Run: headless pygame with SDL's dummy video driver; simulated clock (each Clock.tick advances the game by its frame time, no real sleeping); random seed 0; keys injected as events and as key.get_pressed() state; no mouse input; restart key R tapped at the start of phases 3 and 4.
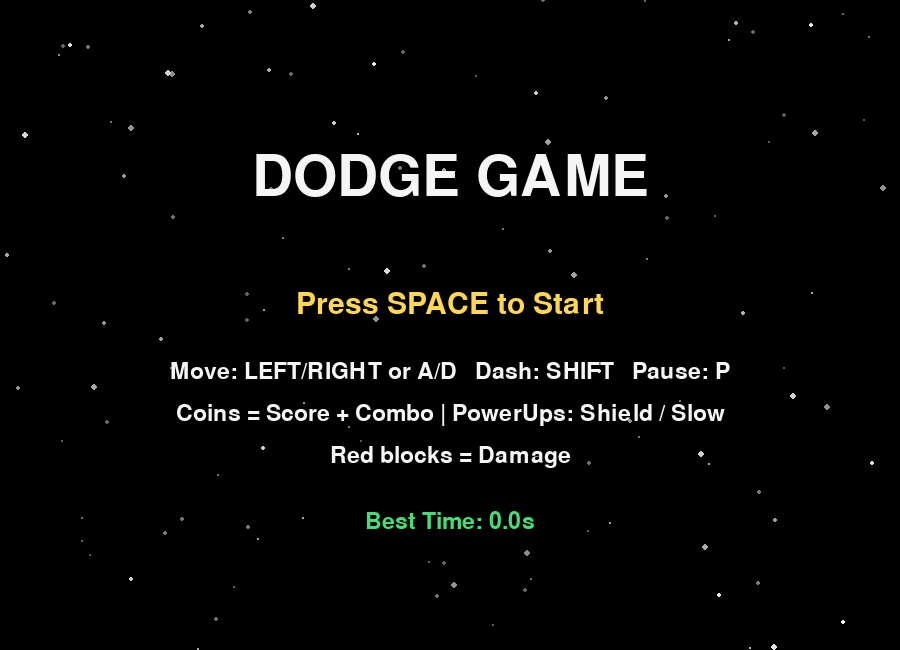
Frame 1 of 4 · flips 1–60 · no input
Frame 2 of 4 · flips 61–180 · tapped SPACE, RETURN · held RIGHT (→), D · screen unchanged from frame 1, image omitted
Frame 3 of 4 · flips 181–300 · tapped R · held DOWN (↓), S · screen unchanged from frame 2, image omitted
Frame 4 of 4 · flips 301–420 · tapped R · held LEFT (←), A, UP (↑), W · screen unchanged from frame 3, image omitted

The pygame program that drew these frames:

import pygame
import random
import sys
import math
from dataclasses import dataclass
from pathlib import Path

pygame.init()

# -------------------------
# Screen / Basic
# -------------------------
WIDTH, HEIGHT = 900, 650
screen = pygame.display.set_mode((WIDTH, HEIGHT))
pygame.display.set_caption("Dodge Game v2")

clock = pygame.time.Clock()
FPS = 60

BLACK = (0, 0, 0)
WHITE = (245, 245, 245)

RED = (235, 70, 70)
GOLD_OUTER = (220, 175, 55)
GOLD_INNER = (255, 215, 80)
GOLD_RIM = (255, 235, 150)
GREEN = (70, 220, 120)
BLUE = (90, 170, 255)
PURPLE = (190, 120, 255)
CYAN = (120, 235, 255)

font = pygame.font.SysFont(None, 34)
big_font = pygame.font.SysFont(None, 84)
mid_font = pygame.font.SysFont(None, 44)

SAVE_PATH = Path("best_time.txt")


def clamp(v, lo, hi):
    return max(lo, min(hi, v))


def lerp(a, b, t):
    return a + (b - a) * t


def draw_text_center(text, y, color=WHITE, use_big=False, use_mid=False):
    f = big_font if use_big else (mid_font if use_mid else font)
    surf = f.render(text, True, color)
    screen.blit(surf, (WIDTH // 2 - surf.get_width() // 2, y))


def draw_bar(x, y, w, h, value01, fg_color, bg_color=(35, 35, 35)):
    pygame.draw.rect(screen, bg_color, (x, y, w, h))
    fill = int(w * clamp(value01, 0.0, 1.0))
    pygame.draw.rect(screen, fg_color, (x, y, fill, h))
    pygame.draw.rect(screen, (70, 70, 70), (x, y, w, h), 2)


def load_best():
    try:
        return float(SAVE_PATH.read_text(encoding="utf-8").strip())
    except Exception:
        return 0.0


def save_best(best: float):
    try:
        SAVE_PATH.write_text(f"{best:.1f}", encoding="utf-8")
    except Exception:
        pass


# -------------------------
# Coin drawing
# -------------------------
def draw_coin(surface, rect: pygame.Rect):
    cx, cy = rect.center
    r = min(rect.width, rect.height) // 2

    pygame.draw.circle(surface, GOLD_OUTER, (cx, cy), r)
    pygame.draw.circle(surface, GOLD_INNER, (cx, cy), int(r * 0.82))
    pygame.draw.circle(surface, GOLD_RIM, (cx, cy), int(r * 0.70), 2)

    hl_r = max(2, int(r * 0.22))
    pygame.draw.circle(surface, (255, 245, 210), (cx - int(r * 0.25), cy - int(r * 0.25)), hl_r)

    line_color = (235, 195, 85)
    pygame.draw.line(
        surface,
        line_color,
        (cx - int(r * 0.18), cy - int(r * 0.35)),
        (cx - int(r * 0.18), cy + int(r * 0.35)),
        2,
    )


# -------------------------
# Particles
# -------------------------
@dataclass
class Particle:
    x: float
    y: float
    vx: float
    vy: float
    life: float
    age: float
    radius: float
    color: tuple

    def update(self, dt):
        self.age += dt
        self.vy += 420 * dt
        self.x += self.vx * dt
        self.y += self.vy * dt

    def alive(self):
        return self.age < self.life

    def draw(self, surf):
        t = clamp(self.age / self.life, 0.0, 1.0)
        r = max(1, int(self.radius * (1.0 - t)))
        pygame.draw.circle(surf, self.color, (int(self.x), int(self.y)), r)


def emit_particles(particles, x, y, color, count=12, power=200):
    for _ in range(count):
        ang = random.uniform(0, math.tau)
        spd = random.uniform(power * 0.45, power)
        vx = math.cos(ang) * spd
        vy = math.sin(ang) * spd - random.uniform(0, power * 0.2)
        life = random.uniform(0.20, 0.42)
        radius = random.uniform(2.2, 5.8)
        particles.append(Particle(x, y, vx, vy, life, 0.0, radius, color))


# -------------------------
# Starfield background (parallax)
# -------------------------
@dataclass
class Star:
    x: float
    y: float
    speed: float
    size: int
    color: tuple

    def update(self, dt, world_speed_mul):
        self.y += self.speed * world_speed_mul * dt
        if self.y > HEIGHT + 20:
            self.y = -random.uniform(10, 120)
            self.x = random.uniform(0, WIDTH)

    def draw(self, surf, ox=0, oy=0):
        pygame.draw.circle(surf, self.color, (int(self.x + ox), int(self.y + oy)), self.size)


# -------------------------
# Game objects
# -------------------------
@dataclass
class Obstacle:
    rect: pygame.Rect
    speed: float
    amp: float
    freq: float
    phase: float
    base_x: float

    def update(self, dt, t, world_speed_mul):
        self.rect.y += int(self.speed * world_speed_mul * dt)
        if self.amp > 0:
            # side-to-side wobble
            self.rect.x = int(self.base_x + math.sin((t + self.phase) * self.freq) * self.amp)

    def draw(self, surf, ox=0, oy=0):
        pygame.draw.rect(surf, RED, self.rect.move(ox, oy), border_radius=8)


@dataclass
class Coin:
    rect: pygame.Rect
    speed: float

    def update(self, dt, world_speed_mul):
        self.rect.y += int(self.speed * world_speed_mul * dt)

    def draw(self, surf, ox=0, oy=0):
        draw_coin(surf, self.rect.move(ox, oy))


@dataclass
class PowerUp:
    kind: str  # "SHIELD" | "SLOW"
    rect: pygame.Rect
    speed: float

    def update(self, dt, world_speed_mul):
        self.rect.y += int(self.speed * world_speed_mul * dt)

    def draw(self, surf, ox=0, oy=0):
        r = self.rect.move(ox, oy)
        if self.kind == "SHIELD":
            pygame.draw.rect(surf, PURPLE, r, border_radius=10)
            pygame.draw.rect(surf, (240, 220, 255), r.inflate(-10, -10), 2, border_radius=8)
        else:
            pygame.draw.rect(surf, CYAN, r, border_radius=10)
            pygame.draw.rect(surf, (230, 255, 255), r.inflate(-10, -10), 2, border_radius=8)


# -------------------------
# Spawners
# -------------------------
def spawn_obstacle(level: int) -> Obstacle:
    w = random.randint(34, 90)
    h = random.randint(34, 90)
    x = random.randint(0, WIDTH - w)
    y = -h

    speed = 235 + level * 20 + random.randint(-25, 45)

    # add wobble more often at higher levels
    wobble_chance = clamp(0.20 + level * 0.03, 0.20, 0.70)
    if random.random() < wobble_chance:
        amp = random.uniform(35, 120) * clamp(level / 6.0, 0.3, 1.0)
        freq = random.uniform(1.6, 3.0)
        phase = random.uniform(0, 10)
    else:
        amp, freq, phase = 0.0, 0.0, 0.0

    return Obstacle(pygame.Rect(x, y, w, h), speed, amp, freq, phase, float(x))


def spawn_coin(level: int) -> Coin:
    size = random.randint(22, 30)
    x = random.randint(0, WIDTH - size)
    y = -size
    speed = 250 + level * 11 + random.randint(-10, 25)
    return Coin(pygame.Rect(x, y, size, size), speed)


def spawn_powerup(level: int) -> PowerUp:
    size = 28
    x = random.randint(0, WIDTH - size)
    y = -size
    speed = 245 + level * 9 + random.randint(-10, 20)
    kind = "SHIELD" if random.random() < 0.55 else "SLOW"
    return PowerUp(kind, pygame.Rect(x, y, size, size), speed)


# -------------------------
# Game (v2)
# -------------------------
class Game:
    def __init__(self):
        self.best_time = load_best()
        self.reset_all()

    def reset_all(self):
        self.state = "MENU"  # MENU / PLAY
        self.game = self.reset_game()

        # input edge tracking
        self.p_was = False
        self.shift_was = False
        self.space_was = False

        # background
        self.stars_far = self.make_stars(55, speed_range=(30, 60), size_range=(1, 2), tint=(110, 110, 110))
        self.stars_mid = self.make_stars(40, speed_range=(70, 120), size_range=(1, 3), tint=(160, 160, 160))
        self.stars_near = self.make_stars(18, speed_range=(160, 240), size_range=(2, 3), tint=(220, 220, 220))

    def reset_game(self):
        player = pygame.Rect(WIDTH // 2 - 25, HEIGHT - 95, 50, 50)

        # Movement smoothing (accel)
        player_speed = 310.0
        vel_x = 0.0
        accel = 2600.0
        friction = 3600.0

        # Dash
        dash_speed = 740.0
        dash_duration = 0.12
        dash_cooldown = 0.55
        dash_until = 0.0
        dash_cd_until = 0.0

        # Core
        hp = 3
        invincible_until = 0.0

        # v2 powerups
        shield = 0  # hit buffer
        slow_until = 0.0

        # scoring
        score = 0
        combo = 0
        combo_timer = 0.0
        combo_keep = 2.0

        t = 0.0

        obstacles = []
        coins = []
        powerups = []
        particles = []

        obs_timer = 0.0
        coin_timer = 0.0
        pu_timer = 0.0

        paused = False
        game_over = False

        # screen shake / flash
        shake = 0.0
        flash = 0.0

        return {
            "player": player,
            "player_speed": player_speed,
            "vel_x": vel_x,
            "accel": accel,
            "friction": friction,
            "dash_speed": dash_speed,
            "dash_duration": dash_duration,
            "dash_cooldown": dash_cooldown,
            "dash_until": dash_until,
            "dash_cd_until": dash_cd_until,
            "hp": hp,
            "invincible_until": invincible_until,
            "shield": shield,
            "slow_until": slow_until,
            "score": score,
            "combo": combo,
            "combo_timer": combo_timer,
            "combo_keep": combo_keep,
            "t": t,
            "obstacles": obstacles,
            "coins": coins,
            "powerups": powerups,
            "particles": particles,
            "obs_timer": obs_timer,
            "coin_timer": coin_timer,
            "pu_timer": pu_timer,
            "paused": paused,
            "game_over": game_over,
            "shake": shake,
            "flash": flash,
        }

    def make_stars(self, n, speed_range, size_range, tint):
        stars = []
        for _ in range(n):
            x = random.uniform(0, WIDTH)
            y = random.uniform(0, HEIGHT)
            spd = random.uniform(*speed_range)
            size = random.randint(*size_range)
            # slight random brightness
            d = random.randint(-20, 20)
            col = (clamp(tint[0] + d, 60, 255), clamp(tint[1] + d, 60, 255), clamp(tint[2] + d, 60, 255))
            stars.append(Star(x, y, spd, size, col))
        return stars

    def quit(self):
        pygame.quit()
        sys.exit()

    def world_speed_mul(self):
        # SLOW powerup effect
        now_t = self.game["t"]
        if now_t < self.game["slow_until"]:
            # ease in/out
            remain = self.game["slow_until"] - now_t
            t = clamp(remain / 3.0, 0.0, 1.0)
            return lerp(0.55, 1.0, 1.0 - t)  # slower near the start, back to 1
        return 1.0

    def update_best(self):
        if (not self.game["game_over"]) and (self.game["t"] > self.best_time):
            self.best_time = self.game["t"]
            save_best(self.best_time)

    def apply_hit(self):
        g = self.game

        if g["shield"] > 0:
            g["shield"] -= 1
            g["invincible_until"] = g["t"] + 0.55
            g["shake"] = max(g["shake"], 10.0)
            g["flash"] = max(g["flash"], 0.18)
            emit_particles(g["particles"], g["player"].centerx, g["player"].centery, PURPLE, count=18, power=260)
            return

        g["hp"] -= 1
        g["invincible_until"] = g["t"] + 0.85
        g["shake"] = max(g["shake"], 14.0)
        g["flash"] = max(g["flash"], 0.22)

        emit_particles(g["particles"], g["player"].centerx, g["player"].centery, RED, count=18, power=260)
        g["combo"] = max(0, g["combo"] - 2)
        g["combo_timer"] = g["combo_keep"] * 0.5 if g["combo"] > 0 else 0.0

        if g["hp"] <= 0:
            g["game_over"] = True

    def update(self, dt):
        g = self.game
        keys = pygame.key.get_pressed()

        if keys[pygame.K_ESCAPE]:
            self.quit()

        # ---------------- MENU ----------------
        if self.state == "MENU":
            space_down = keys[pygame.K_SPACE]
            if space_down and not self.space_was:
                self.game = self.reset_game()
                self.state = "PLAY"
            self.space_was = space_down
            return

        # ---------------- PLAY ----------------
        # Pause toggle
        p_down = keys[pygame.K_p]
        if p_down and not self.p_was and (not g["game_over"]):
            g["paused"] = not g["paused"]
        self.p_was = p_down

        # Game over inputs
        if g["game_over"]:
            if keys[pygame.K_r]:
                self.game = self.reset_game()
                g = self.game
            if keys[pygame.K_m]:
                self.state = "MENU"
            # still update particles & background a bit
            self.update_background(dt)
            self.update_particles(dt * 0.9)
            self.update_shake_flash(dt)
            return

        if g["paused"]:
            self.update_background(dt * 0.25)
            self.update_particles(dt * 0.18)
            self.update_shake_flash(dt * 0.25)
            return

        # time
        g["t"] += dt
        now_t = g["t"]
        level = 1 + int(now_t // 10)

        # world speed
        wmul = self.world_speed_mul()

        # Dash (edge)
        shift_down = keys[pygame.K_LSHIFT] or keys[pygame.K_RSHIFT]
        can_dash = (now_t >= g["dash_cd_until"]) and (now_t >= g["dash_until"])

        if shift_down and not self.shift_was and can_dash:
            g["dash_until"] = now_t + g["dash_duration"]
            g["dash_cd_until"] = now_t + g["dash_cooldown"]
            g["shake"] = max(g["shake"], 6.0)
            emit_particles(g["particles"], g["player"].centerx, g["player"].centery, BLUE, count=10, power=170)

        self.shift_was = shift_down

        # Movement (smooth accel)
        move_dir = 0
        if keys[pygame.K_LEFT] or keys[pygame.K_a]:
            move_dir -= 1
        if keys[pygame.K_RIGHT] or keys[pygame.K_d]:
            move_dir += 1

        in_dash = now_t < g["dash_until"]
        max_speed = g["dash_speed"] if in_dash else g["player_speed"]

        if move_dir != 0:
            g["vel_x"] += move_dir * g["accel"] * dt
        else:
            # friction to stop
            if g["vel_x"] > 0:
                g["vel_x"] = max(0.0, g["vel_x"] - g["friction"] * dt)
            elif g["vel_x"] < 0:
                g["vel_x"] = min(0.0, g["vel_x"] + g["friction"] * dt)

        g["vel_x"] = clamp(g["vel_x"], -max_speed, max_speed)
        g["player"].x += int(g["vel_x"] * dt)
        g["player"].x = clamp(g["player"].x, 0, WIDTH - g["player"].width)

        # Spawn: obstacle
        g["obs_timer"] += dt
        obs_interval = max(0.18, 0.58 - level * 0.03)
        if g["obs_timer"] >= obs_interval:
            g["obs_timer"] = 0.0
            g["obstacles"].append(spawn_obstacle(level))

        # Spawn: coin
        g["coin_timer"] += dt
        coin_interval = max(0.42, 0.95 - level * 0.02)
        if g["coin_timer"] >= coin_interval:
            g["coin_timer"] = 0.0
            g["coins"].append(spawn_coin(level))

        # Spawn: powerup (rare)
        g["pu_timer"] += dt
        pu_interval = max(7.5, 13.0 - level * 0.25)
        if g["pu_timer"] >= pu_interval:
            g["pu_timer"] = 0.0
            g["powerups"].append(spawn_powerup(level))

        # Move objects
        for o in g["obstacles"]:
            o.update(dt, now_t, wmul)
        for c in g["coins"]:
            c.update(dt, wmul)
        for pu in g["powerups"]:
            pu.update(dt, wmul)

        # Remove off-screen
        g["obstacles"] = [o for o in g["obstacles"] if o.rect.y < HEIGHT + 170]
        g["coins"] = [c for c in g["coins"] if c.rect.y < HEIGHT + 140]
        g["powerups"] = [p for p in g["powerups"] if p.rect.y < HEIGHT + 160]

        # Combo decay
        if g["combo"] > 0:
            g["combo_timer"] -= dt
            if g["combo_timer"] <= 0:
                g["combo"] = max(0, g["combo"] - 1)
                g["combo_timer"] = g["combo_keep"] * 0.6 if g["combo"] > 0 else 0.0

        # Coin collision
        new_coins = []
        for c in g["coins"]:
            if g["player"].colliderect(c.rect):
                g["combo"] += 1
                g["combo_timer"] = g["combo_keep"]
                mult = 1 + min(g["combo"] // 5, 6)
                # small level scaling
                g["score"] += int(10 * mult * (1.0 + level * 0.06))
                g["shake"] = max(g["shake"], 3.0)
                emit_particles(g["particles"], c.rect.centerx, c.rect.centery, GOLD_INNER, count=12, power=200)
            else:
                new_coins.append(c)
        g["coins"] = new_coins

        # Powerup collision
        new_pu = []
        for pu in g["powerups"]:
            if g["player"].colliderect(pu.rect):
                if pu.kind == "SHIELD":
                    g["shield"] = min(2, g["shield"] + 1)
                    g["score"] += 80 + level * 8
                    emit_particles(g["particles"], pu.rect.centerx, pu.rect.centery, PURPLE, count=16, power=240)
                else:
                    g["slow_until"] = max(g["slow_until"], now_t + 3.2)
                    g["score"] += 70 + level * 6
                    emit_particles(g["particles"], pu.rect.centerx, pu.rect.centery, CYAN, count=16, power=240)
                g["combo"] = max(g["combo"], 2)  # small assist
                g["combo_timer"] = max(g["combo_timer"], 1.2)
                g["shake"] = max(g["shake"], 6.0)
            else:
                new_pu.append(pu)
        g["powerups"] = new_pu

        # Obstacle collision (invincibility)
        invincible = now_t < g["invincible_until"]
        if not invincible:
            for o in g["obstacles"]:
                if g["player"].colliderect(o.rect):
                    self.apply_hit()
                    break

        # background/particles/shake
        self.update_background(dt)
        self.update_particles(dt)
        self.update_shake_flash(dt)

        # Best time update
        self.update_best()

    def update_background(self, dt):
        wmul = self.world_speed_mul()
        for s in self.stars_far:
            s.update(dt, wmul * 0.5)
        for s in self.stars_mid:
            s.update(dt, wmul * 0.85)
        for s in self.stars_near:
            s.update(dt, wmul * 1.1)

    def update_particles(self, dt):
        g = self.game
        for p in g["particles"]:
            p.update(dt)
        g["particles"] = [p for p in g["particles"] if p.alive()]

    def update_shake_flash(self, dt):
        g = self.game
        g["shake"] = max(0.0, g["shake"] - 26.0 * dt)
        g["flash"] = max(0.0, g["flash"] - 2.8 * dt)

    def render(self):
        g = self.game

        # shake offset
        ox = oy = 0
        if g["shake"] > 0:
            amp = g["shake"]
            ox = int(random.uniform(-amp, amp))
            oy = int(random.uniform(-amp * 0.7, amp * 0.7))

        screen.fill(BLACK)

        # background stars
        for s in self.stars_far:
            s.draw(screen, ox=ox, oy=oy)
        for s in self.stars_mid:
            s.draw(screen, ox=ox, oy=oy)
        for s in self.stars_near:
            s.draw(screen, ox=ox, oy=oy)

        if self.state == "MENU":
            draw_text_center("DODGE GAME", 150, use_big=True)
            draw_text_center("Press SPACE to Start", 290, color=GOLD_INNER, use_mid=True)
            draw_text_center("Move: LEFT/RIGHT or A/D   Dash: SHIFT   Pause: P", 360)
            draw_text_center("Coins = Score + Combo | PowerUps: Shield / Slow", 402)
            draw_text_center("Red blocks = Damage", 444)
            draw_text_center(f"Best Time: {self.best_time:.1f}s", 510, color=GREEN)
            pygame.display.flip()
            return

        # objects
        for o in g["obstacles"]:
            o.draw(screen, ox=ox, oy=oy)
        for c in g["coins"]:
            c.draw(screen, ox=ox, oy=oy)
        for pu in g["powerups"]:
            pu.draw(screen, ox=ox, oy=oy)
        for p in g["particles"]:
            p.draw(screen)

        # player
        invincible = g["t"] < g["invincible_until"]
        if (not invincible) or (int(g["t"] * 12) % 2 == 0):
            pygame.draw.rect(screen, GREEN, g["player"].move(ox, oy), border_radius=10)

        # v2: shield ring visual
        if g["shield"] > 0:
            cx, cy = g["player"].center
            r = 36
            pygame.draw.circle(screen, PURPLE, (cx + ox, cy + oy), r, 3)

        # HUD
        level = 1 + int(g["t"] // 10)
        ui_time = font.render(f"Time: {g['t']:.1f}s", True, WHITE)
        ui_level = font.render(f"Level: {level}", True, WHITE)
        ui_hp = font.render(f"HP: {g['hp']}", True, WHITE)
        ui_score = font.render(f"Score: {g['score']}", True, WHITE)
        ui_combo = font.render(f"Combo: {g['combo']}", True, GOLD_INNER if g["combo"] > 0 else WHITE)
        ui_best = font.render(f"Best: {self.best_time:.1f}s", True, GREEN)
        ui_shield = font.render(f"Shield: {g['shield']}", True, PURPLE if g["shield"] > 0 else (160, 160, 160))

        screen.blit(ui_time, (20, 16))
        screen.blit(ui_level, (20, 48))
        screen.blit(ui_hp, (20, 80))
        screen.blit(ui_score, (20, 112))
        screen.blit(ui_combo, (20, 144))
        screen.blit(ui_shield, (20, 176))
        screen.blit(ui_best, (20, 208))

        # Dash bar
        now_t = g["t"]
        dash_ready = 1.0
        if now_t < g["dash_cd_until"]:
            remain = g["dash_cd_until"] - now_t
            dash_ready = 1.0 - clamp(remain / g["dash_cooldown"], 0.0, 1.0)

        dash_label = font.render("Dash", True, BLUE)
        screen.blit(dash_label, (WIDTH - 170, 16))
        draw_bar(WIDTH - 170, 46, 140, 18, dash_ready, BLUE)

        # Slow indicator
        if now_t < g["slow_until"]:
            remain = g["slow_until"] - now_t
            slow01 = clamp(remain / 3.2, 0.0, 1.0)
            slow_label = font.render("Slow", True, CYAN)
            screen.blit(slow_label, (WIDTH - 170, 78))
            draw_bar(WIDTH - 170, 108, 140, 18, slow01, CYAN)

        tip = font.render("SHIFT: Dash | P: Pause | R: Restart | M: Menu | ESC: Quit", True, (170, 170, 170))
        screen.blit(tip, (WIDTH // 2 - tip.get_width() // 2, HEIGHT - 36))

        if g["paused"] and not g["game_over"]:
            draw_text_center("PAUSED", HEIGHT // 2 - 90, use_big=True)
            draw_text_center("Press P to Resume", HEIGHT // 2 + 10, color=GOLD_INNER)

        if g["game_over"]:
            draw_text_center("GAME OVER", HEIGHT // 2 - 120, use_big=True)
            draw_text_center("R: Restart   M: Menu   ESC: Quit", HEIGHT // 2 - 20, color=GOLD_INNER)

        # flash overlay
        if g["flash"] > 0:
            a = int(255 * clamp(g["flash"], 0.0, 0.25) / 0.25)
            overlay = pygame.Surface((WIDTH, HEIGHT), pygame.SRCALPHA)
            overlay.fill((255, 255, 255, a))
            screen.blit(overlay, (0, 0))

        pygame.display.flip()


def main():
    game = Game()

    while True:
        dt = clock.tick(FPS) / 1000.0

        for event in pygame.event.get():
            if event.type == pygame.QUIT:
                game.quit()

        game.update(dt)
        game.render()


if __name__ == "__main__":
    main()
